2-way image classification set "Canula" from GitHub (veysiadn/ai-cannula-img); label vocabulary: bone, no bone.

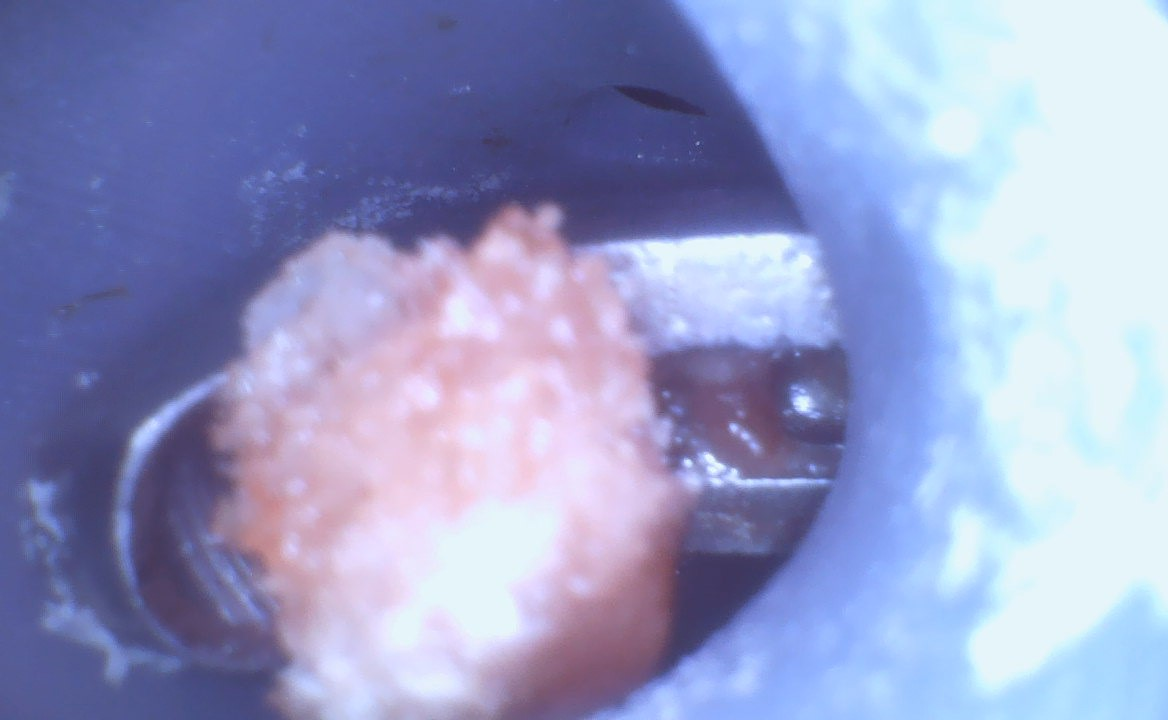
Label: bone

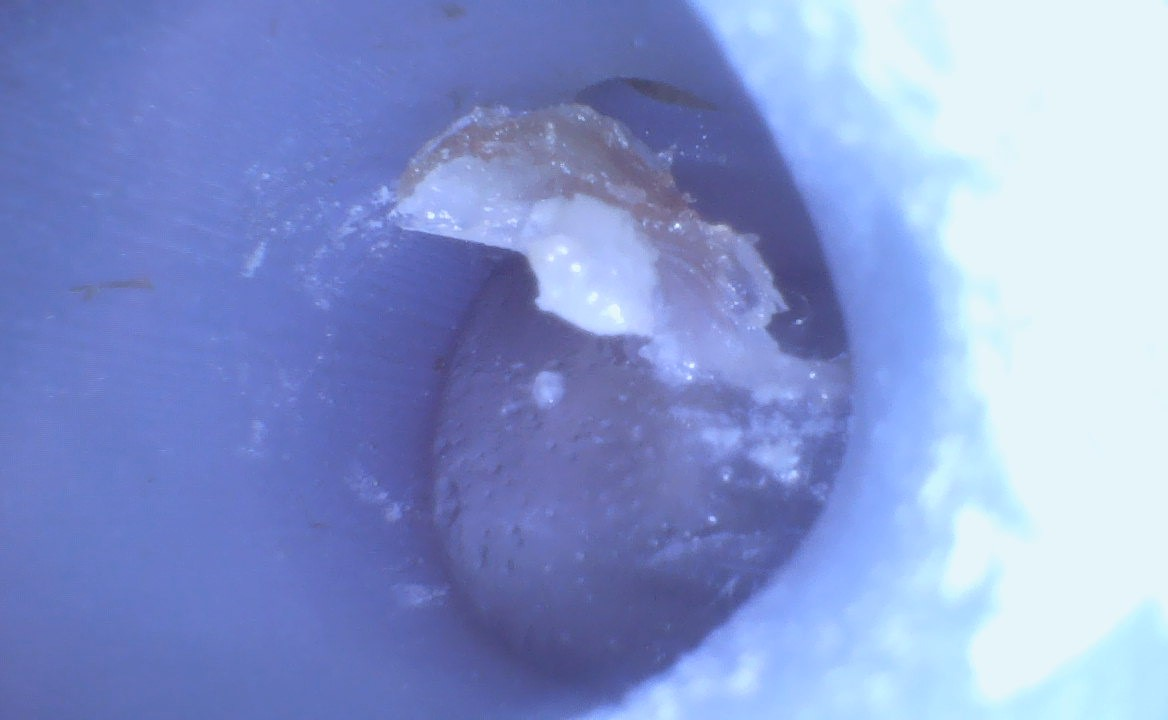
Label: bone

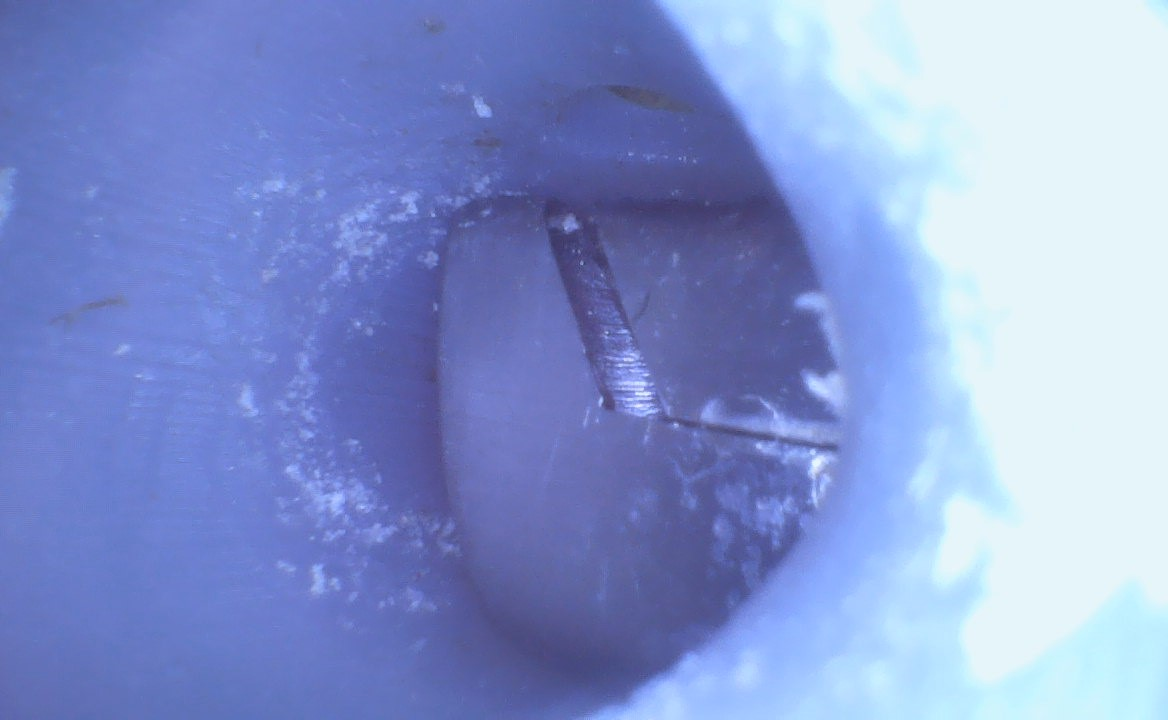
Label: no bone

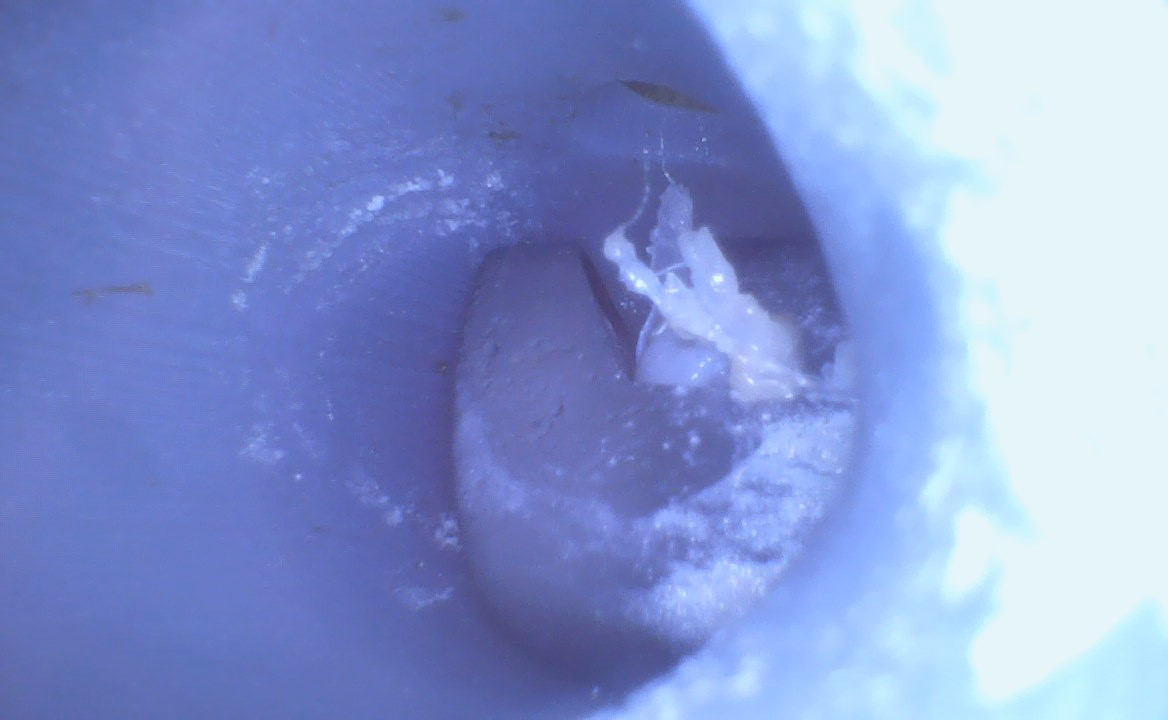
Label: bone

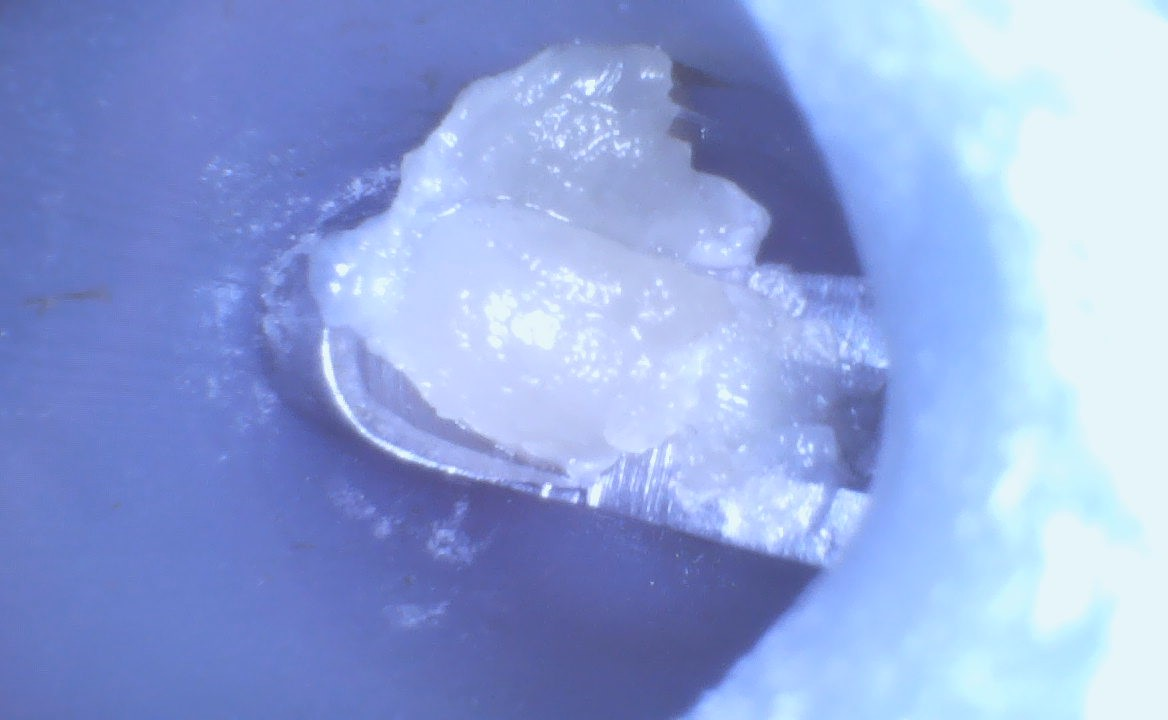
Label: bone

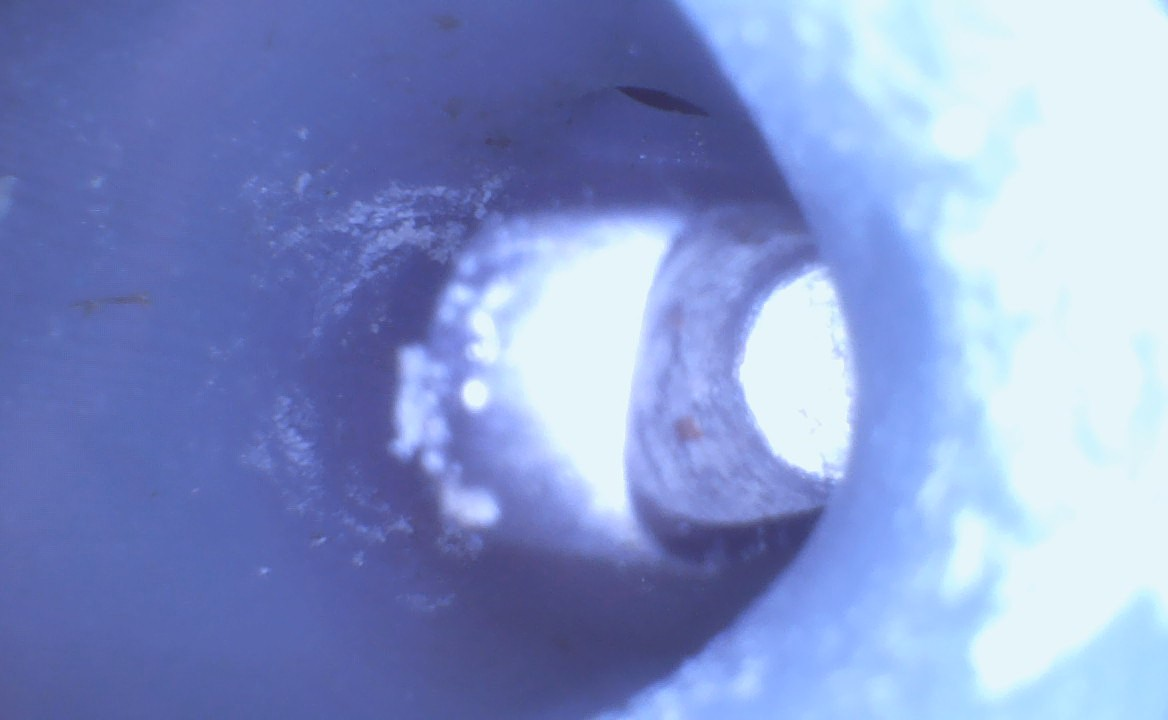
Label: no bone
